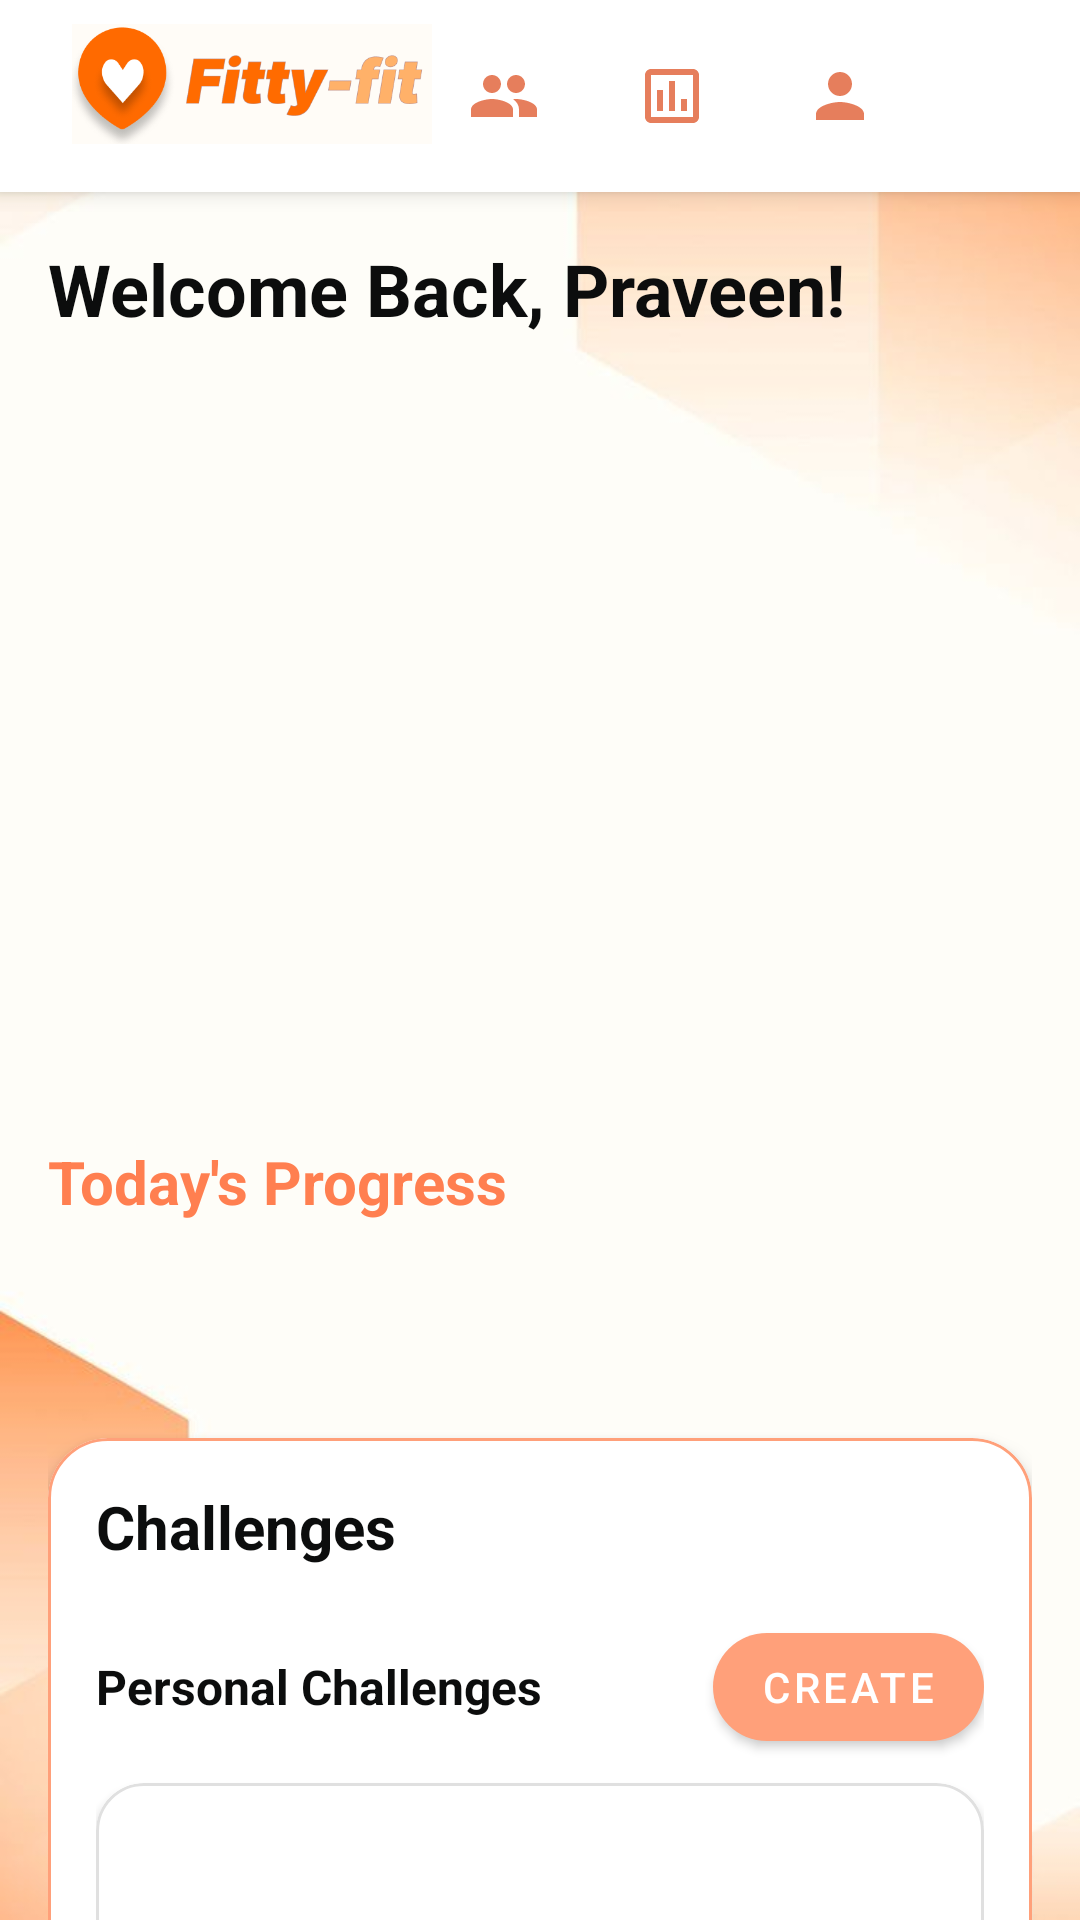

Android layout source for this screen:
<!-- AndroidManifest.xml: activity theme Theme.FittyFit.NoActionBar -->
<!-- res/layout/activity_home.xml -->
<?xml version="1.0" encoding="utf-8"?>
<LinearLayout xmlns:android="http://schemas.android.com/apk/res/android"
    xmlns:app="http://schemas.android.com/apk/res-auto"
    android:layout_width="match_parent"
    android:layout_height="match_parent"
    android:orientation="vertical"
    android:background="@drawable/homepage_bg">

    <include
        android:id="@+id/navigationBar"
        layout="@layout/navigation_bar"/>

    <androidx.core.widget.NestedScrollView
        android:layout_width="match_parent"
        android:layout_height="match_parent"
        android:fillViewport="true"
        android:overScrollMode="never">

        <LinearLayout
            android:layout_width="match_parent"
            android:layout_height="wrap_content"
            android:orientation="vertical"
            android:padding="16dp">

            
            <TextView
                android:id="@+id/welcomeText"
                android:layout_width="match_parent"
                android:layout_height="wrap_content"
                android:text="Welcome Back, Praveen!"
                android:textSize="24sp"
                android:textStyle="bold"
                android:textColor="#0c0d0d"
                android:layout_marginBottom="24dp"/>

            
            <FrameLayout
                android:layout_width="match_parent"
                android:layout_height="wrap_content"
                android:layout_marginBottom="24dp"
                android:layout_marginHorizontal="8dp">

                <androidx.viewpager2.widget.ViewPager2
                    android:id="@+id/healthTipsViewPager"
                    android:layout_width="match_parent"
                    android:layout_height="220dp"/>

                <com.google.android.material.tabs.TabLayout
                    android:id="@+id/healthTipsTabLayout"
                    android:layout_width="wrap_content"
                    android:layout_height="3dp"
                    android:layout_gravity="bottom|center_horizontal"
                    android:layout_marginBottom="8dp"
                    app:tabMode="fixed"
                    app:tabGravity="center"
                    app:tabIndicatorColor="@color/orange"
                    app:tabSelectedTextColor="@color/orange"
                    app:tabTextColor="@color/light_gray"
                    app:tabIndicatorHeight="0dp"
                    app:tabPaddingStart="4dp"
                    app:tabPaddingEnd="4dp"
                    app:tabMinWidth="6dp"
                    app:tabMaxWidth="16dp"
                    app:tabBackground="@drawable/tab_selector"/>

            </FrameLayout>

            
            <TextView
                android:layout_width="wrap_content"
                android:layout_height="wrap_content"
                android:text="Today's Progress"
                android:textColor="@color/intense_orange"
                android:textSize="20sp"
                android:textStyle="bold"
                android:layout_marginBottom="16dp" />

            <LinearLayout
                android:layout_width="match_parent"
                android:layout_height="wrap_content"
                android:orientation="horizontal"
                android:layout_marginBottom="24dp"
                android:clipToPadding="false"
                android:paddingStart="8dp"
                android:paddingEnd="8dp">

                <androidx.recyclerview.widget.RecyclerView
                    android:id="@+id/progressRecyclerView"
                    android:layout_width="match_parent"
                    android:layout_height="wrap_content"
                    android:clipToPadding="false"
                    android:orientation="horizontal"
                    android:paddingStart="4dp"
                    android:paddingEnd="4dp"
                    android:paddingBottom="8dp" />

            </LinearLayout>

            
            <com.google.android.material.card.MaterialCardView
                android:layout_width="match_parent"
                android:layout_height="wrap_content"
                android:layout_marginTop="24dp"
                android:layout_marginBottom="24dp"
                app:cardCornerRadius="20dp"
                app:cardElevation="4dp"
                app:strokeColor="@color/orange"
                app:strokeWidth="1dp">

                <LinearLayout
                    android:layout_width="match_parent"
                    android:layout_height="wrap_content"
                    android:orientation="vertical"
                    android:padding="16dp">

                    <LinearLayout
                        android:layout_width="match_parent"
                        android:layout_height="wrap_content"
                        android:orientation="horizontal"
                        android:gravity="center_vertical"
                        android:layout_marginBottom="16dp">

                        <TextView
                            android:layout_width="0dp"
                            android:layout_height="wrap_content"
                            android:layout_weight="1"
                            android:text="Challenges"
                            android:textSize="20sp"
                            android:textStyle="bold"
                            android:textColor="#0c0d0d"/>
                    </LinearLayout>

                    
                    <LinearLayout
                        android:layout_width="match_parent"
                        android:layout_height="wrap_content"
                        android:orientation="horizontal"
                        android:gravity="center_vertical"
                        android:layout_marginBottom="8dp">

                        <TextView
                            android:layout_width="0dp"
                            android:layout_height="wrap_content"
                            android:layout_weight="1"
                            android:text="Personal Challenges"
                            android:textSize="16sp"
                            android:textColor="#0c0d0d"
                            android:textStyle="bold"/>

                        <com.google.android.material.button.MaterialButton
                            android:id="@+id/btnCreatePersonalChallenge"
                            android:layout_width="wrap_content"
                            android:layout_height="wrap_content"
                            android:text="Create"
                            android:textColor="@color/white"
                            app:backgroundTint="@color/orange"
                            app:cornerRadius="20dp"
                            android:paddingHorizontal="16dp"
                            android:paddingVertical="8dp"/>
                    </LinearLayout>

                    <include
                        android:id="@+id/personalChallengeItem"
                        layout="@layout/item_challenge"
                        android:layout_width="match_parent"
                        android:layout_height="wrap_content"
                        android:layout_marginBottom="8dp"/>

                    <com.google.android.material.button.MaterialButton
                        android:id="@+id/btnLoadMorePersonal"
                        android:layout_width="match_parent"
                        android:layout_height="wrap_content"
                        android:text="View All Personal Challenges"
                        android:textColor="@color/orange"
                        android:backgroundTint="@android:color/transparent"
                        app:strokeColor="@color/orange"
                        app:strokeWidth="1dp"
                        app:cornerRadius="20dp"
                        android:layout_marginBottom="16dp"/>

                    
                    <LinearLayout
                        android:layout_width="match_parent"
                        android:layout_height="wrap_content"
                        android:orientation="horizontal"
                        android:gravity="center_vertical"
                        android:layout_marginBottom="8dp">

                        <TextView
                            android:layout_width="0dp"
                            android:layout_height="wrap_content"
                            android:layout_weight="1"
                            android:text="Group Challenges"
                            android:textSize="16sp"
                            android:textColor="#0c0d0d"
                            android:textStyle="bold"/>

                        <com.google.android.material.button.MaterialButton
                            android:id="@+id/btnCreateGroupChallenge"
                            android:layout_width="wrap_content"
                            android:layout_height="wrap_content"
                            android:text="Create"
                            android:textColor="@color/white"
                            app:backgroundTint="@color/orange"
                            app:cornerRadius="20dp"
                            android:paddingHorizontal="16dp"
                            android:paddingVertical="8dp"/>
                    </LinearLayout>

                    <include
                        android:id="@+id/groupChallengeItem"
                        layout="@layout/item_challenge"
                        android:layout_width="match_parent"
                        android:layout_height="wrap_content"
                        android:layout_marginBottom="8dp"/>

                    <com.google.android.material.button.MaterialButton
                        android:id="@+id/btnLoadMoreGroup"
                        android:layout_width="match_parent"
                        android:layout_height="wrap_content"
                        android:text="View All Group Challenges"
                        android:textColor="@color/orange"
                        android:backgroundTint="@android:color/transparent"
                        app:strokeColor="@color/orange"
                        app:strokeWidth="1dp"
                        app:cornerRadius="20dp"
                        android:layout_marginBottom="8dp"/>

                </LinearLayout>

            </com.google.android.material.card.MaterialCardView>

        </LinearLayout>

    </androidx.core.widget.NestedScrollView>

</LinearLayout>
<!-- res/layout/navigation_bar.xml (included above) -->
<?xml version="1.0" encoding="utf-8"?>
<LinearLayout xmlns:android="http://schemas.android.com/apk/res/android"
    android:layout_width="match_parent"
    android:layout_height="wrap_content"
    android:orientation="horizontal"
    android:background="@android:color/white"
    android:elevation="4dp"
    android:padding="8dp">

    <ImageView
        android:id="@+id/navLogo"
        android:layout_width="120dp"
        android:layout_height="40dp"
        android:layout_marginStart="16dp"
        android:src="@drawable/ic_fittyfit_logo"
        android:scaleType="fitCenter"
        android:clickable="true"
        android:focusable="true"/>

    <Space
        android:layout_width="0dp"
        android:layout_height="wrap_content"
        android:layout_weight="1"/>

    <ImageButton
        android:id="@+id/navCommunity"
        android:layout_width="48dp"
        android:layout_height="48dp"
        android:src="@drawable/ic_community"
        android:tint="@color/darker_orange"
        android:background="?attr/selectableItemBackgroundBorderless"
        android:padding="8dp"
        android:layout_marginEnd="8dp"/>

    <ImageButton
        android:id="@+id/navChallenges"
        android:layout_width="48dp"
        android:layout_height="48dp"
        android:src="@drawable/ic_challenges"
        android:tint="@color/darker_orange"
        android:background="?attr/selectableItemBackgroundBorderless"
        android:padding="8dp"
        android:layout_marginEnd="8dp"/>

    <ImageButton
        android:id="@+id/navProfile"
        android:layout_width="48dp"
        android:layout_height="48dp"
        android:src="@drawable/ic_profile"
        android:tint="@color/darker_orange"
        android:background="?attr/selectableItemBackgroundBorderless"
        android:padding="8dp"
        android:layout_marginEnd="8dp"/>

    <ImageButton
        android:id="@+id/navNotifications"
        android:layout_width="48dp"
        android:layout_height="48dp"
        android:src="@drawable/ic_notifications"
        android:tint="@color/darker_orange"
        android:background="?attr/selectableItemBackgroundBorderless"
        android:padding="8dp"
        android:layout_marginEnd="8dp"/>

    <ImageButton
        android:id="@+id/navMore"
        android:layout_width="48dp"
        android:layout_height="48dp"
        android:src="@drawable/ic_more"
        android:tint="@color/darker_orange"
        android:background="?attr/selectableItemBackgroundBorderless"
        android:padding="8dp"
        android:layout_marginEnd="16dp"/>

</LinearLayout>
<!-- res/layout/item_challenge.xml (included above) -->
<?xml version="1.0" encoding="utf-8"?>

<com.google.android.material.card.MaterialCardView
    xmlns:android="http://schemas.android.com/apk/res/android"
    xmlns:app="http://schemas.android.com/apk/res-auto"
    android:layout_width="match_parent"
    android:layout_height="wrap_content"
    android:layout_marginHorizontal="8dp"
    android:layout_marginVertical="4dp"
    app:cardCornerRadius="16dp"
    app:cardElevation="2dp"
    app:strokeColor="#E0E0E0"
    app:strokeWidth="1dp">

    <LinearLayout
        android:layout_width="match_parent"
        android:layout_height="wrap_content"
        android:orientation="vertical"
        android:padding="16dp">

        <LinearLayout
            android:layout_width="match_parent"
            android:layout_height="wrap_content"
            android:orientation="horizontal"
            android:layout_marginBottom="12dp">

            <TextView
                android:id="@+id/challengeTitle"
                android:layout_width="0dp"
                android:layout_height="wrap_content"
                android:layout_weight="1"
                android:textSize="18sp"
                android:textStyle="bold"
                android:textColor="#0c0d0d"
                android:maxLines="1"
                android:ellipsize="end"/>

            <TextView
                android:id="@+id/challengeProgress"
                android:layout_width="wrap_content"
                android:layout_height="wrap_content"
                android:textSize="14sp"
                android:textColor="@color/orange"
                android:textStyle="bold"
                android:layout_marginStart="8dp"/>
        </LinearLayout>

        <TextView
            android:id="@+id/challengeDescription"
            android:layout_width="match_parent"
            android:layout_height="wrap_content"
            android:textSize="14sp"
            android:textColor="#666666"
            android:layout_marginBottom="12dp"
            android:maxLines="2"
            android:ellipsize="end"/>

        <com.google.android.material.progressindicator.LinearProgressIndicator
            android:id="@+id/challengeProgressBar"
            android:layout_width="match_parent"
            android:layout_height="wrap_content"
            app:trackColor="#E0E0E0"
            app:indicatorColor="@color/orange"
            app:trackThickness="8dp"
            android:layout_marginBottom="12dp"/>

        <LinearLayout
            android:layout_width="match_parent"
            android:layout_height="wrap_content"
            android:orientation="horizontal"
            android:gravity="center_vertical">

            <TextView
                android:id="@+id/leaderInfo"
                android:layout_width="0dp"
                android:layout_height="wrap_content"
                android:layout_weight="1"
                android:textSize="14sp"
                android:textStyle="bold"
                android:textColor="#4CAF50"
                android:maxLines="1"
                android:ellipsize="end"/>

            <TextView
                android:id="@+id/prizeInfo"
                android:layout_width="wrap_content"
                android:layout_height="wrap_content"
                android:textSize="14sp"
                android:textStyle="bold"
                android:textColor="#FFD700"
                android:maxLines="1"
                android:ellipsize="end"
                android:layout_marginStart="8dp"/>
        </LinearLayout>

    </LinearLayout>

</com.google.android.material.card.MaterialCardView>
<!-- resources referenced by this layout -->
<resources>
  <color name="darker_orange">#FFE67E5C</color>
  <color name="intense_orange">#FFFF7F50</color>
  <color name="light_gray">#FFF5F5F5</color>
  <color name="orange">#FFFFA07A</color>
  <color name="white">#FFFFFFFF</color>
  <!-- drawable homepage_bg: png bitmap (drawable, 82902 bytes) -->
  <!-- drawable ic_challenges (drawable) -->
  <?xml version="1.0" encoding="utf-8"?>
  
  <vector xmlns:android="http://schemas.android.com/apk/res/android"
      android:width="24dp"
      android:height="24dp"
      android:viewportWidth="24"
      android:viewportHeight="24">
      <path
          android:fillColor="#000000"
          android:pathData="M19,3H5C3.9,3 3,3.9 3,5V19C3,20.1 3.9,21 5,21H19C20.1,21 21,20.1 21,19V5C21,3.9 20.1,3 19,3ZM19,19H5V5H19V19ZM7,10H9V17H7V10ZM11,7H13V17H11V7ZM15,13H17V17H15V13Z" />
  </vector>
  <!-- drawable ic_community (drawable) -->
  <?xml version="1.0" encoding="utf-8"?>
  
  <vector xmlns:android="http://schemas.android.com/apk/res/android"
      android:width="24dp"
      android:height="24dp"
      android:viewportWidth="24"
      android:viewportHeight="24">
      <path
          android:fillColor="#FFFFFF"
          android:pathData="M16,11c1.66,0 2.99,-1.34 2.99,-3S17.66,5 16,5c-1.66,0 -3,1.34 -3,3s1.34,3 3,3zM8,11c1.66,0 2.99,-1.34 2.99,-3S9.66,5 8,5C6.34,5 5,6.34 5,8s1.34,3 3,3zM8,13c-2.33,0 -7,1.17 -7,3.5V19h14v-2.5c0,-2.33 -4.67,-3.5 -7,-3.5zM16,13c-0.29,0 -0.62,0.02 -0.97,0.05 1.16,0.84 1.97,1.97 1.97,3.45V19h6v-2.5c0,-2.33 -4.67,-3.5 -7,-3.5z"/>
  </vector>
  <!-- drawable ic_fittyfit_logo: png bitmap (drawable, 25200 bytes) -->
  <!-- drawable ic_profile (drawable) -->
  <?xml version="1.0" encoding="utf-8"?>
  
  <vector xmlns:android="http://schemas.android.com/apk/res/android"
      android:width="24dp"
      android:height="24dp"
      android:viewportWidth="24"
      android:viewportHeight="24">
      <path
          android:fillColor="#000000"
          android:pathData="M12,12C14.21,12 16,10.21 16,8C16,5.79 14.21,4 12,4C9.79,4 8,5.79 8,8C8,10.21 9.79,12 12,12ZM12,14C9.33,14 4,15.34 4,18V20H20V18C20,15.34 14.67,14 12,14Z" />
  </vector>
  <!-- drawable tab_selector (drawable) -->
  <?xml version="1.0" encoding="utf-8"?>
  <selector xmlns:android="http://schemas.android.com/apk/res/android">
      <item android:state_selected="true">
          <shape android:shape="oval">
              <solid android:color="@color/orange" />
              <size android:width="16dp" android:height="1dp" />
              <corners android:radius="1dp" />
          </shape>
      </item>
      <item>
          <shape android:shape="oval">
              <solid android:color="@color/light_gray" />
              <size android:width="16dp" android:height="1dp" />
              <corners android:radius="1dp" />
          </shape>
      </item>
  </selector>
  <style name="Theme.FittyFit.NoActionBar">
          <item name="windowActionBar">false</item>
          <item name="windowNoTitle">true</item>
      </style>
</resources>
